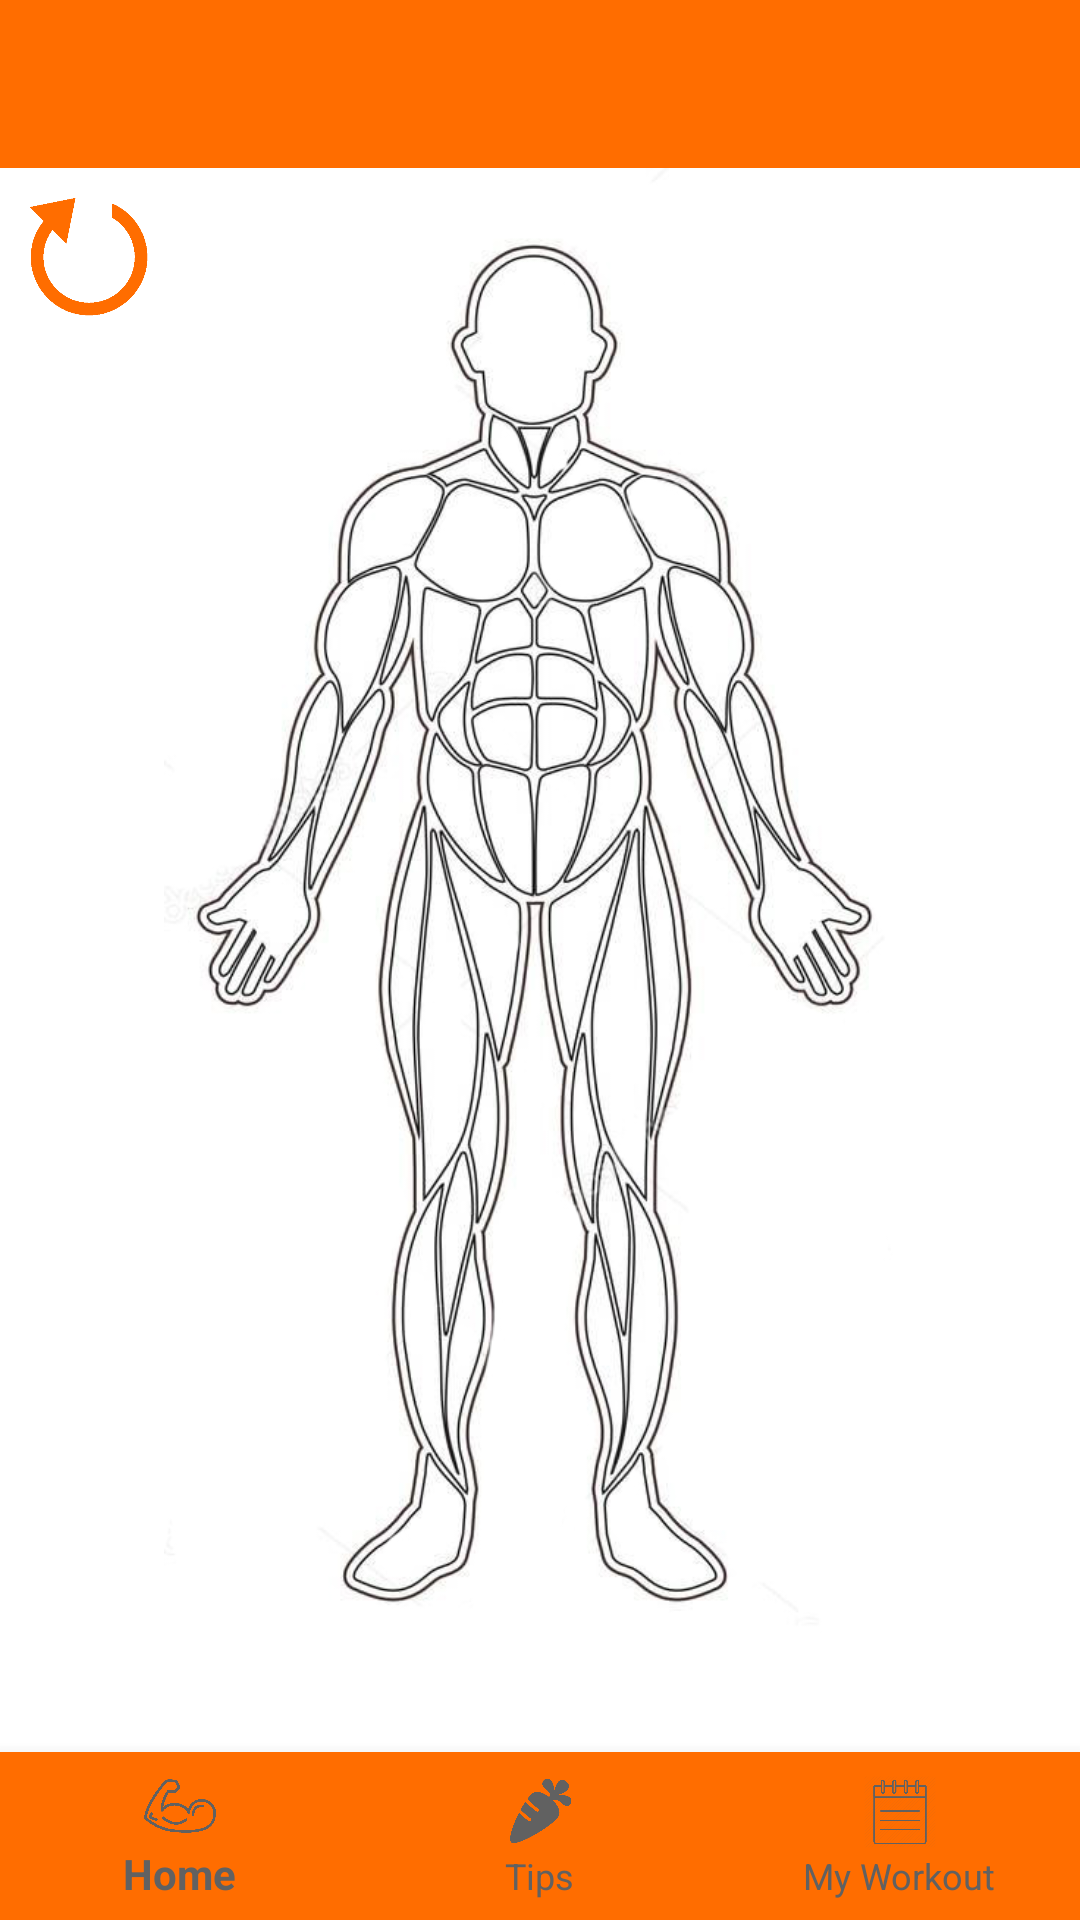

Produce the Android XML layout that renders to this screen, including the resource entries it uses.
<!-- AndroidManifest.xml: application theme AppTheme -->
<!-- res/layout/activity_main.xml -->
<?xml version="1.0" encoding="utf-8"?>
<LinearLayout android:layout_height="match_parent"
    android:layout_width="match_parent"
    xmlns:android="http://schemas.android.com/apk/res/android"
    xmlns:app="http://schemas.android.com/apk/res-auto"
    android:orientation="vertical"
    android:weightSum="5"
    android:background="@color/white">

    <android.support.v7.widget.Toolbar
        android:layout_width="match_parent"
        android:layout_height="?attr/actionBarSize"
        android:background="?attr/colorPrimary"
        android:id="@+id/toolbar"
        />

    <RelativeLayout xmlns:android="http://schemas.android.com/apk/res/android"
        android:layout_width="match_parent"
        android:layout_height="match_parent"
        android:layout_weight="1">

        <ImageView
            android:layout_width="match_parent"
            android:layout_height="match_parent"
            android:layout_alignParentBottom="true"
            android:layout_alignParentLeft="true"
            android:layout_alignParentRight="true"
            android:layout_alignParentTop="true"
            android:id="@+id/imageview"
            android:src="@drawable/body_front"
            android:clickable="true"
            android:focusable="true" />

        <ImageView
            android:layout_alignParentTop="true"
            android:layout_alignParentLeft="true"
            android:layout_width="40dp"
            android:layout_height="40dp"
            android:layout_marginLeft="10dp"
            android:layout_marginTop="10dp"
            android:src="@drawable/turn"
            android:onClick="turnImage" />

    </RelativeLayout>

    <ProgressBar
        android:id="@+id/progressBar"
        android:layout_width="30dp"
        android:layout_height="30dp"
        android:layout_gravity="center|bottom"
        android:layout_marginBottom="20dp"
        android:visibility="gone" />


    <RelativeLayout
        android:layout_width="match_parent"
        android:layout_height="match_parent"
        android:layout_weight="4">



        <android.support.design.widget.BottomNavigationView
            android:id="@+id/navigation"
            android:layout_width="match_parent"
            android:layout_height="wrap_content"
            android:layout_gravity="bottom"
            android:layout_marginStart="0dp"
            android:layout_marginEnd="0dp"
            android:background="?android:attr/windowBackground"
            app:itemBackground="@color/colorPrimary"
            app:itemHorizontalTranslationEnabled="false"
            app:itemIconTint="@color/colorAccent"
            app:itemTextColor="@color/colorAccent"
            app:menu="@menu/navigation"
            android:layout_alignParentBottom="true"/>

    </RelativeLayout>

</LinearLayout>
<!-- resources referenced by this layout -->
<resources>
  <color name="colorAccent">#616161</color>
  <color name="colorPrimary">#FF6D00</color>
  <color name="white">#ffffff</color>
  <!-- drawable body_front: jpg bitmap (drawable, 121892 bytes) -->
  <!-- drawable turn: png bitmap (drawable, 3556 bytes) -->
  <style name="AppTheme" parent="Theme.AppCompat.Light.NoActionBar">
          
          <item name="colorPrimary">@color/colorPrimary</item>
          <item name="colorPrimaryDark">@color/colorPrimaryDark</item>
          <item name="colorAccent">@color/colorAccent</item>
      </style>
  <color name="colorPrimaryDark">#0091ff</color>
</resources>
